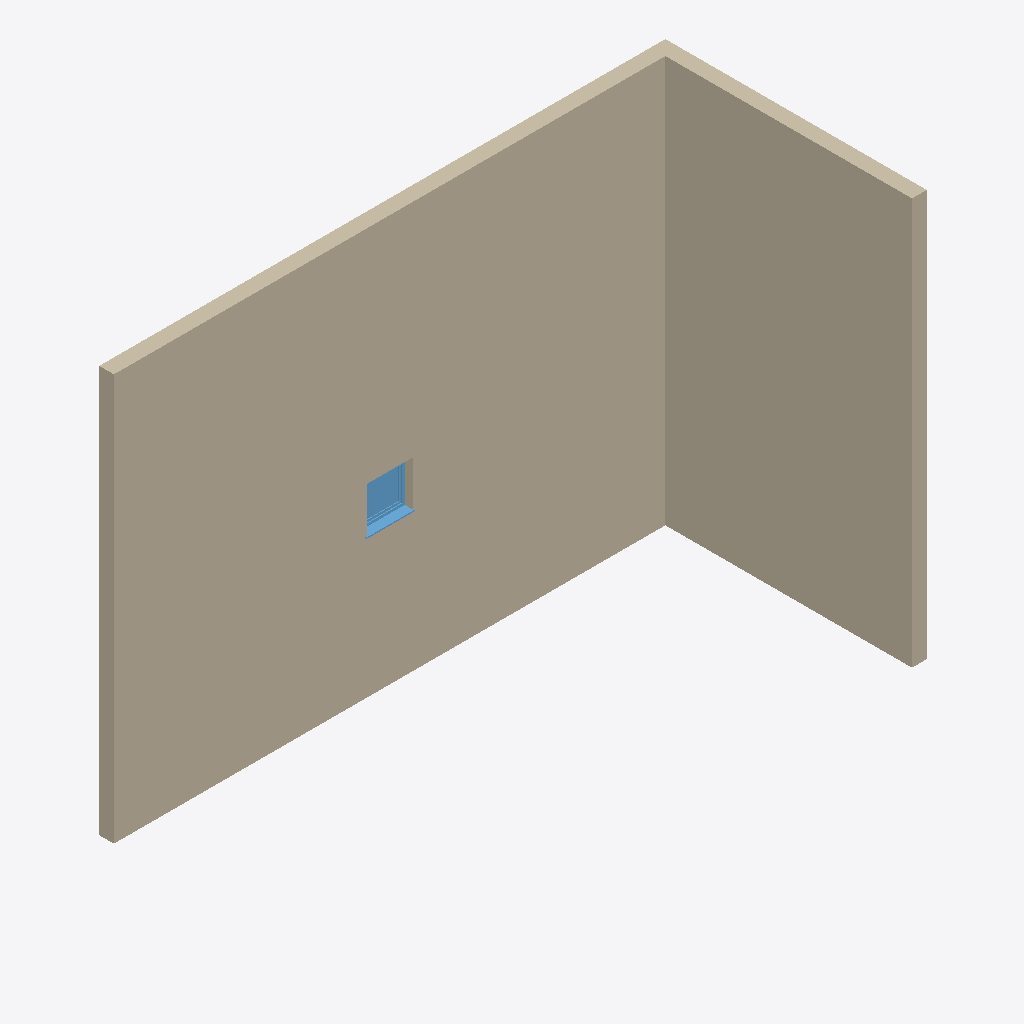
Isometric view of an IFC building model (IFC-SPF (STEP), schema IFC4, length unit millimetre), seen from the south-west, elements coloured by IFC class: 2 walls (beige), 1 window (light blue).
Extent 11.1 m × 5.2 m × 8.0 m (x, y, z). Storeys (2): Level 0 at 0.00 m; Level 1 at 4.00 m. Elements (3): 2 IfcWall, 1 IfcWindow.

HEADER;
FILE_DESCRIPTION(('ViewDefinition [ReferenceView_V1.2]','RevitIdentifiers [ContentGUID: 278ba6b0-79b4-4464-b501-e6c5a87694ab, VersionGUID: d71a07ab-4b40-4b16-839d-30d2dc0a21c3, NumberOfSaves: 1]','CoordinateReference [CoordinateBase: Shared Coordinates]','ExchangeRequirement [Architecture]'),'2;1');
FILE_NAME('03_wall_with_window.ifc','2026-05-12T15:19:59+01:00',(''),(''),'ODA SDAI 24.12','Autodesk Revit 25.4.50.35 (ENG) - IFC 25.4.50.35','');
FILE_SCHEMA(('IFC4'));
ENDSEC;
DATA;
#29=IFCPROJECT('0dYwQmURH4PBK1viLNYMjR',#18,'Project Number',$,$,'Project Name','Project Status',(#24),#412);
#44=IFCSITE('0dYwQmURH4PBK1viLNYMjP',#18,'Default',$,$,#43,$,$,.ELEMENT.,(51,30,23,112487),(0,-7,-37,-956022),0.0,$,$);
#34=IFCBUILDING('0dYwQmURH4PBK1viLNYMjQ',#18,'',$,$,#32,$,'',.ELEMENT.,$,$,#33);
#37=IFCBUILDINGSTOREY('3Zu5Bv0LOHrPC10026FoQQ',#18,'Level 0',$,'Level:Circle Head - Project Datum',#36,$,'Level 0',.ELEMENT.,0.0);
#41=IFCBUILDINGSTOREY('15Z0v90RiHrPC20026FoKR',#18,'Level 1',$,'Level:Circle Head - Project Datum',#40,$,'Level 1',.ELEMENT.,3999.9999999999995);
#116=IFCWALL('3N6WUhIq1B5eETCDBS3keb',#18,'Basic Wall:Wall-Ext_102Bwk-75Ins-100LBlk-12P:314342',$,'Basic Wall:Wall-Ext_102Bwk-75Ins-100LBlk-12P',#50,#54,'314342',.NOTDEFINED.);
#208=IFCWALL('3N6WUhIq1B5eETCDBS3kty',#18,'Basic Wall:Wall-Ext_102Bwk-75Ins-100LBlk-12P:314431',$,'Basic Wall:Wall-Ext_102Bwk-75Ins-100LBlk-12P',#166,#170,'314431',.NOTDEFINED.);
#346=IFCWINDOW('3N6WUhIq1B5eETCDBS3kse',#18,'Windows_Sgl_Plain:910x910mm:314475',$,'Windows_Sgl_Plain:910x910mm',#411,#342,'314475',910.000000000001,910.000000000001,.WINDOW.,.NOTDEFINED.,$);
ENDSEC;
